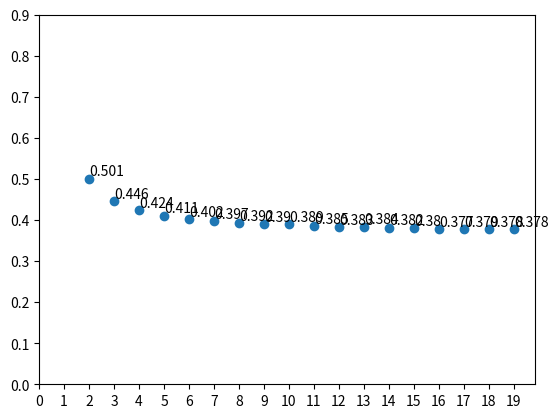

Generate this figure with matplotlib:
# A common mistakes that students do in Scratch is, that when they want to pick uniformly at random from n possibilities they:
# Create n if blocks and put into each (pick random (1) to (n))
# Then they hope that this does what it should
# But some cases, this will not trigger any if or trigger more than one!

# The program below shows you the ratio, how many times the program will correctly select exactly one possibility out of 1,...,n ifs

import random
import matplotlib.pyplot as plt

n = 20
trials = 100_000
ifs = []
success_ratio = []

# Perform the experiments
for ifs_count in range(2,n):
    successes = 0
    for i in range(trials): # perform many trials of this experiment
        triggers = 0
        for j in range(1,ifs_count+1):
            if random.randint(1,ifs_count) == j:
                triggers += 1
        if triggers == 1: # check if exactly one if was triggered 
            successes += 1
    ifs.append(ifs_count)
    success_ratio.append(successes/trials)

# Check the resulting lists
print(f"Ifs: {ifs}")
print(f"Ratios: {success_ratio}")

# Plot the resulting lists
plt.scatter(ifs,success_ratio) 

for i in range(len(success_ratio)):
    plt.text(ifs[i],success_ratio[i],f"{success_ratio[i]:.3}",ha="left",va="bottom")


plt.xticks(range(0,n))
plt.yticks([x * 0.1 for x in range(0,10)])
plt.show()